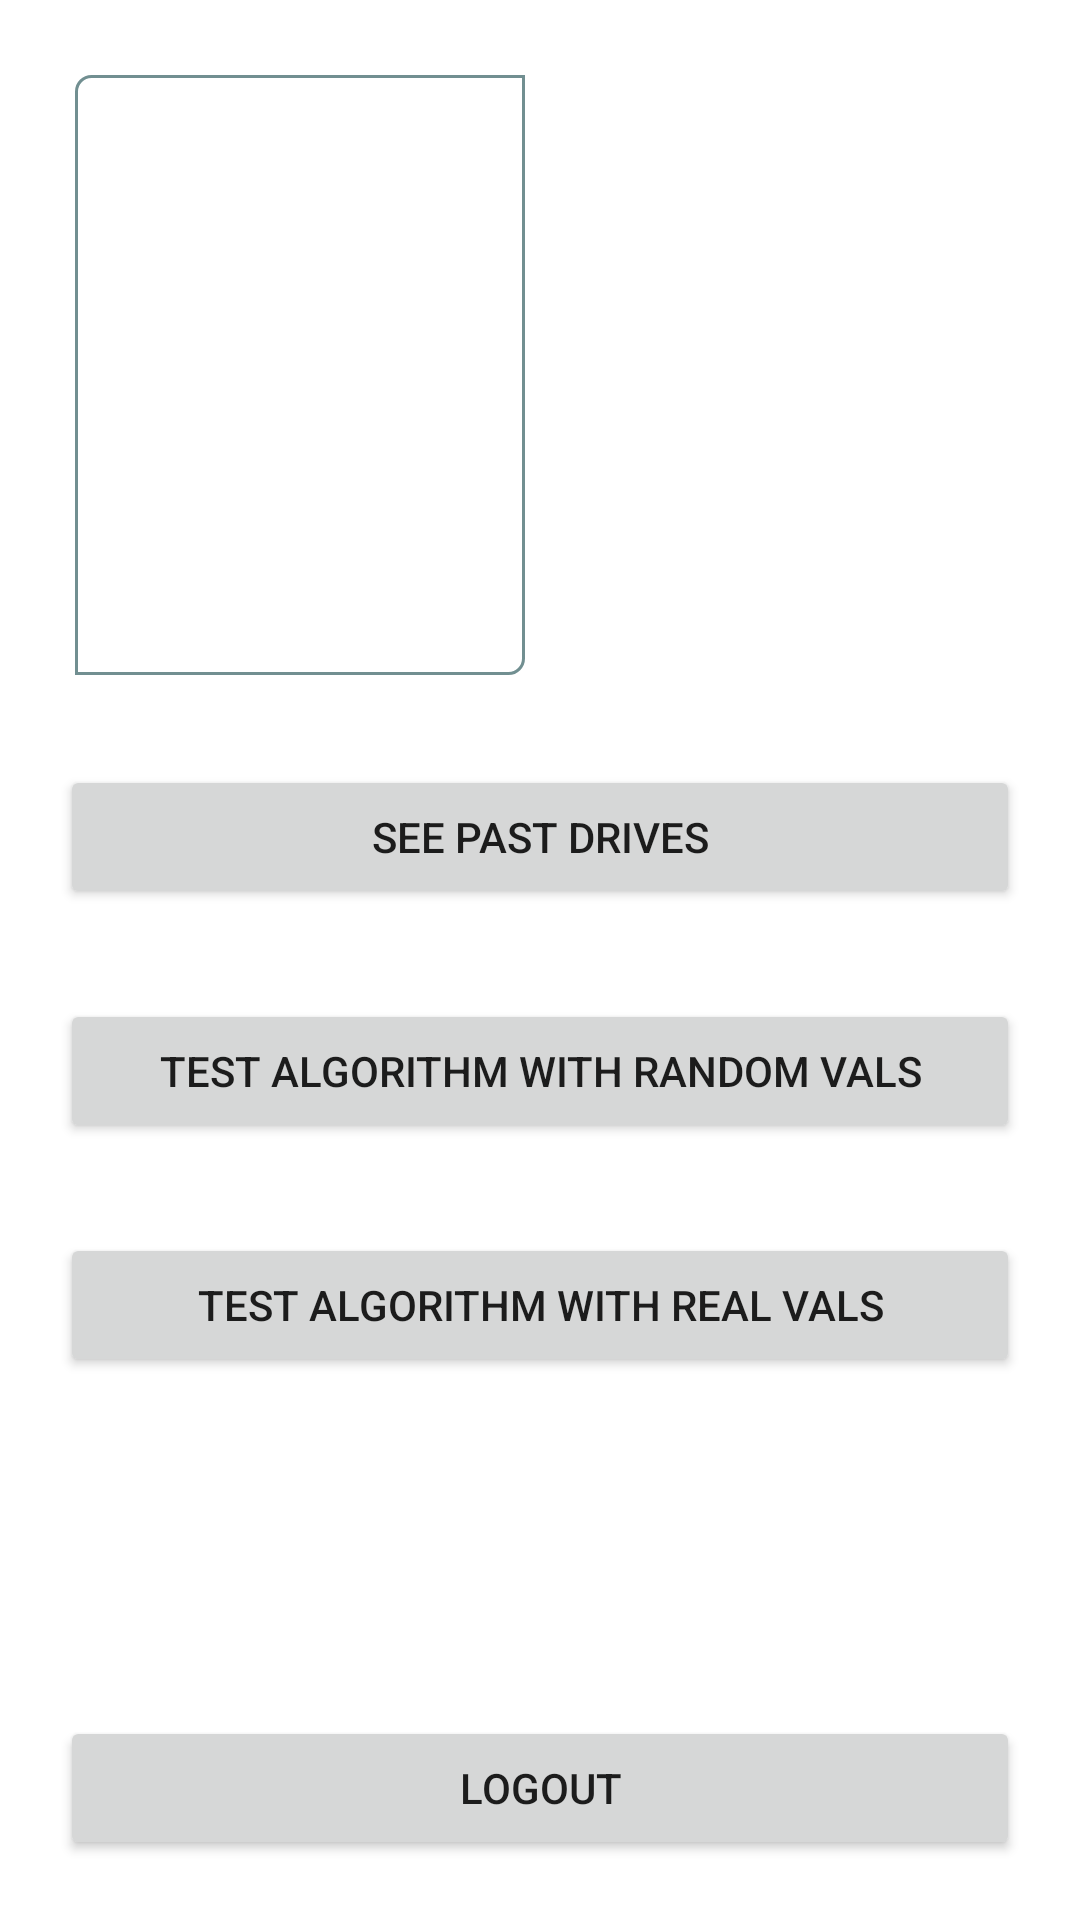

Write the Android layout XML for this screen, with the resource values it uses.
<!-- AndroidManifest.xml: application theme AppTheme -->
<!-- res/layout/fragment_profile.xml -->
<?xml version="1.0" encoding="utf-8"?>
<RelativeLayout xmlns:android="http://schemas.android.com/apk/res/android"
    xmlns:tools="http://schemas.android.com/tools"
    android:id="@+id/profileLayout"
    android:layout_width="match_parent"
    android:layout_height="match_parent"
    tools:context=".fragments.ProfileFragment">

    <Button
        android:id="@+id/testAlgoButton"
        android:layout_width="match_parent"
        android:layout_height="wrap_content"
        android:layout_below="@+id/playlistListButton"
        android:layout_alignParentStart="true"
        android:layout_alignParentEnd="true"
        android:layout_marginStart="20dp"
        android:layout_marginLeft="20dp"
        android:layout_marginTop="30dp"
        android:layout_marginEnd="20dp"
        android:layout_marginRight="20dp"
        android:padding="10dp"
        android:text="Test Algorithm with random vals"
        android:visibility="visible" />

    <Button
        android:id="@+id/realvalsTestButton"
        android:layout_width="match_parent"
        android:layout_height="wrap_content"
        android:layout_below="@+id/testAlgoButton"
        android:layout_alignParentStart="true"
        android:layout_alignParentEnd="true"
        android:layout_marginStart="20dp"
        android:layout_marginLeft="20dp"
        android:layout_marginTop="30dp"
        android:layout_marginEnd="20dp"
        android:layout_marginRight="20dp"
        android:padding="10dp"
        android:text="Test Algorithm with real vals"
        android:visibility="visible" />

    <Button
        android:id="@+id/playlistListButton"
        android:layout_width="match_parent"
        android:layout_height="wrap_content"
        android:layout_below="@+id/profileView"
        android:layout_alignParentStart="true"
        android:layout_alignParentEnd="true"
        android:layout_marginStart="20dp"
        android:layout_marginLeft="20dp"
        android:layout_marginTop="30dp"
        android:layout_marginEnd="20dp"
        android:layout_marginRight="20dp"
        android:padding="10dp"
        android:text="See past drives" />

    <Button
        android:id="@+id/logoutButton"
        android:layout_width="match_parent"
        android:layout_height="wrap_content"
        android:layout_alignParentBottom="true"
        android:layout_centerHorizontal="true"
        android:layout_marginLeft="20dp"
        android:layout_marginRight="20dp"
        android:layout_marginBottom="20dp"
        android:padding="10dp"
        android:text="Logout" />

    <ImageView
        android:id="@+id/profileView"
        android:layout_width="150dp"
        android:layout_height="200dp"
        android:layout_alignParentStart="true"
        android:layout_alignParentTop="true"
        android:layout_marginStart="25dp"
        android:layout_marginTop="25dp"
        android:background="@drawable/background"
        android:visibility="visible"
        tools:src="@tools:sample/avatars"
        tools:visibility="visible" />

    <TextView
        android:id="@+id/usernameProfView"
        android:layout_width="wrap_content"
        android:layout_height="wrap_content"
        android:layout_alignParentTop="true"
        android:layout_alignParentEnd="true"
        android:layout_marginStart="0dp"
        android:layout_marginTop="25dp"
        android:layout_marginEnd="25dp"
        android:layout_toEndOf="@+id/profileView"
        android:textAlignment="center"
        android:textSize="24sp"
        tools:text="Username" />

</RelativeLayout>
<!-- resources referenced by this layout -->
<resources>
  <!-- drawable background (drawable) -->
  <?xml version="1.0" encoding="utf-8"?>
  <shape xmlns:android="http://schemas.android.com/apk/res/android"
      android:shape="rectangle">
      
      <stroke
          android:width="1dp"
          android:color="@color/darkGrey" />
  
      
      <corners
          android:bottomLeftRadius="0dp"
          android:bottomRightRadius="5dp"
          android:topLeftRadius="5dp"
          android:topRightRadius="0dp" />
  
      
      <gradient
          android:angle="90"
          android:endColor="@android:color/transparent"
          android:startColor="@android:color/transparent" />
  </shape>
  <style name="AppTheme" parent="Theme.MaterialComponents.Light.DarkActionBar">
          
          <item name="colorPrimary">@color/colorPrimary</item>
          <item name="colorPrimaryDark">@color/colorPrimaryDark</item>
          <item name="colorAccent">@color/colorAccent</item>
          <item name="android:actionBarStyle">@style/AppTheme.ActionBar</item>
          <item name="actionBarStyle">@style/AppTheme.ActionBar</item>
      </style>
  <color name="darkGrey">#718F91</color>
  <color name="colorPrimary">#6CBCDB</color>
  <color name="colorPrimaryDark">#1F2C45</color>
  <color name="colorAccent">#89ACAE</color>
  <style name="AppTheme.ActionBar" parent="Widget.MaterialComponents.ActionBar.Primary">
          <item name="android:titleTextStyle">@style/AppTheme.ActionBar.TitleText</item>
          <item name="titleTextStyle">@style/AppTheme.ActionBar.TitleText</item>
          <item name="android:height">35dp</item>
          <item name="height">35dp</item>
      </style>
  <style name="AppTheme.ActionBar.TitleText" parent="TextAppearance.AppCompat.Widget.ActionBar.Title">
          <item name="android:textSize">18sp</item>
          <item name="android:textColor">@color/white</item>
      </style>
  <color name="white">#FFFFFF</color>
</resources>
